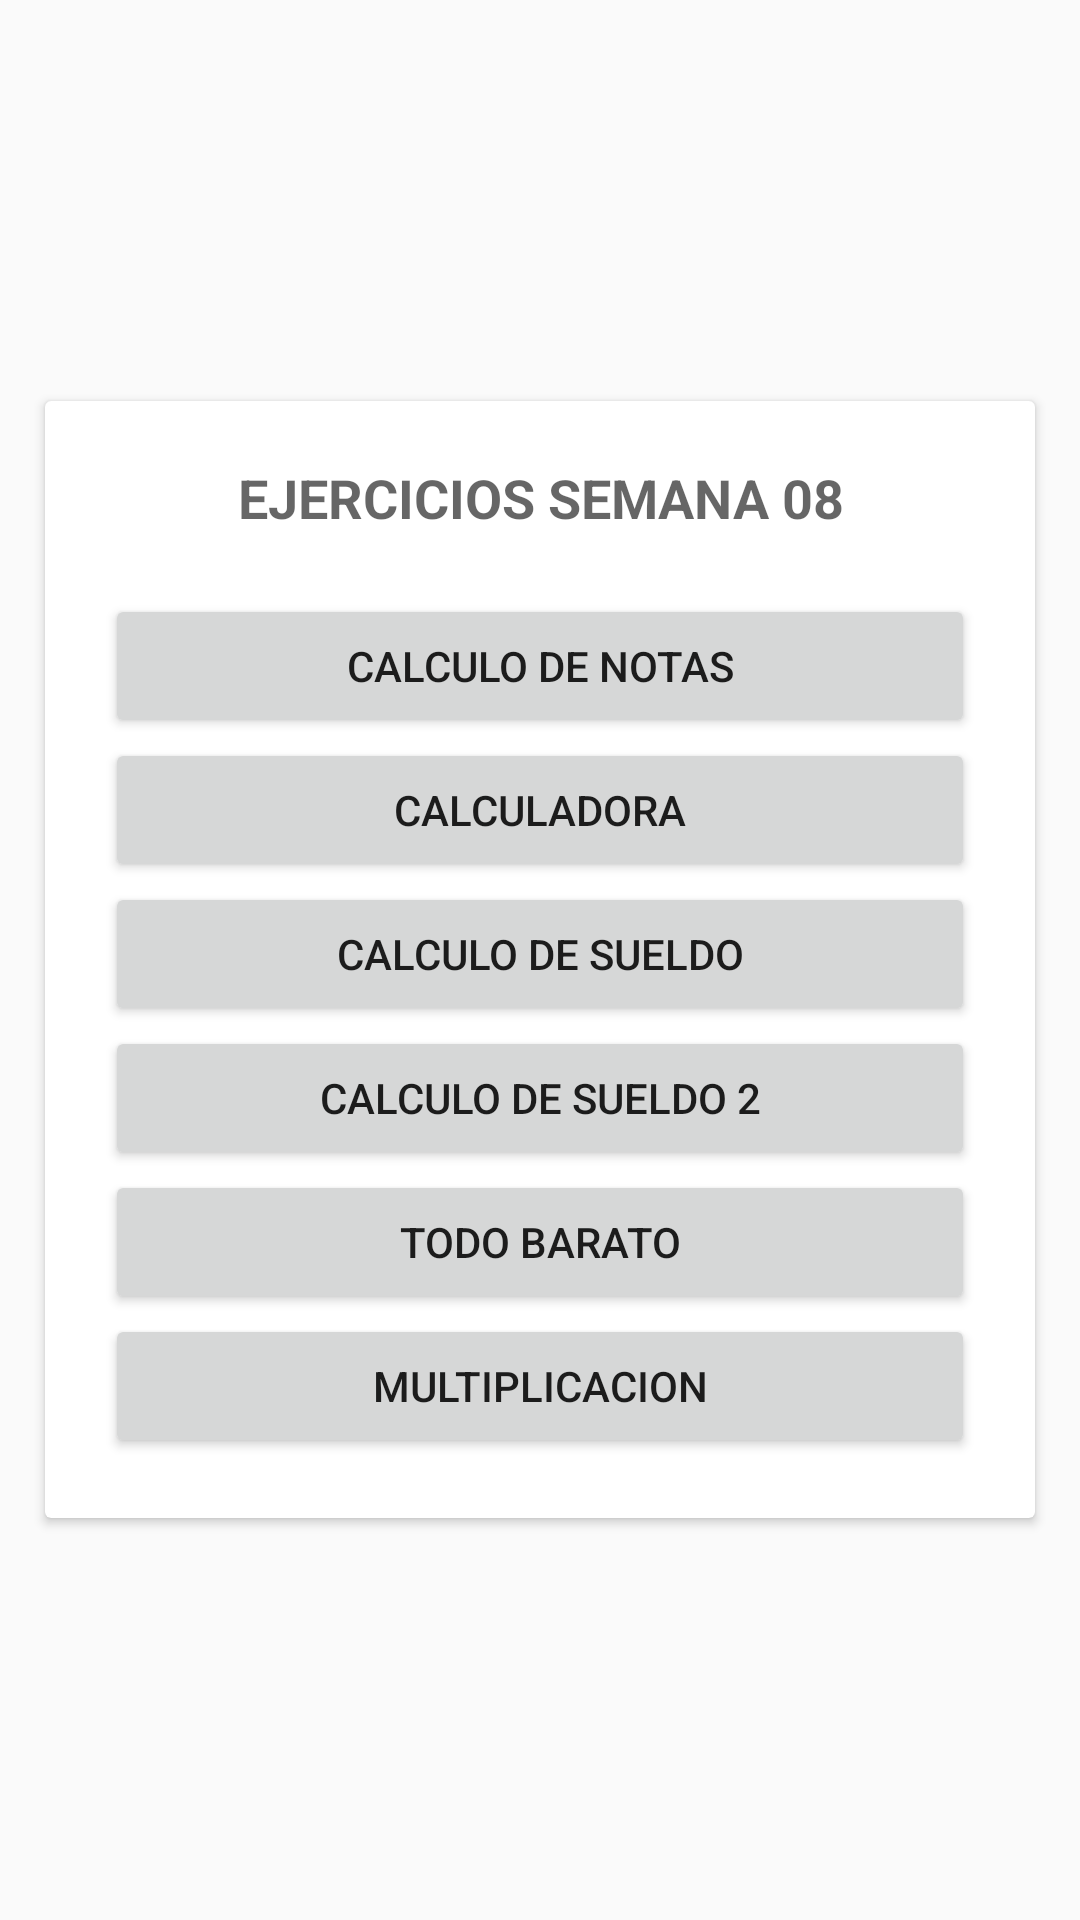

This screen was rendered from an Android layout file. Write that file and the resources it references.
<!-- AndroidManifest.xml: application theme Theme.Practice -->
<!-- res/layout/activity_ejercicios_sem7.xml -->
<?xml version="1.0" encoding="utf-8"?>
<LinearLayout xmlns:android="http://schemas.android.com/apk/res/android"
    xmlns:tools="http://schemas.android.com/tools"
    android:layout_width="match_parent"
    android:layout_height="match_parent"
    android:orientation="vertical"
    android:layout_gravity="center"
    android:gravity="center"
    tools:context=".EjerciciosSem7Activity">

    <androidx.cardview.widget.CardView
        android:layout_width="match_parent"
        android:layout_height="wrap_content"
        android:layout_margin="15dp">

        <LinearLayout
            android:layout_width="match_parent"
            android:layout_height="wrap_content"
            android:orientation="vertical"
            android:paddingEnd="20dp"
            android:paddingStart="20dp"
            android:paddingBottom="20dp">

            <TextView
                android:layout_width="match_parent"
                android:layout_height="wrap_content"
                android:text="EJERCICIOS SEMANA 08"
                android:layout_margin="20dp"
                android:textAlignment="center"
                android:textAppearance="@style/TextAppearance.AppCompat.Medium"
                android:textStyle="bold"/>

            <Button
                android:id="@+id/btnAppCalculoNotas"
                android:layout_width="match_parent"
                android:layout_height="wrap_content"
                android:text="CALCULO DE NOTAS"/>

            <Button
                android:id="@+id/btnCalculadora"
                android:layout_width="match_parent"
                android:layout_height="wrap_content"
                android:text="CALCULADORA"/>
            <Button
                android:id="@+id/btnAppCalculoSueldo"
                android:layout_width="match_parent"
                android:layout_height="wrap_content"
                android:text="CALCULO DE SUELDO"/>
            <Button
                android:id="@+id/btnAppCalculoSueldo2"
                android:layout_width="match_parent"
                android:layout_height="wrap_content"
                android:text="CALCULO DE SUELDO 2"/>
            <Button
                android:id="@+id/btnAppTodoBarato"
                android:layout_width="match_parent"
                android:layout_height="wrap_content"
                android:text="TODO BARATO"/>

            <Button
                android:id="@+id/btnAppMultiplicacion"
                android:layout_width="match_parent"
                android:layout_height="wrap_content"
                android:text="MULTIPLICACION"/>

        </LinearLayout>
    </androidx.cardview.widget.CardView>

</LinearLayout>
<!-- resources referenced by this layout -->
<resources>
  <style name="Theme.Practice" parent="Base.Theme.Practice" />
  <style name="Base.Theme.Practice" parent="Theme.AppCompat.Light.DarkActionBar">
          
          
          <item name="colorPrimary">@color/colorPrimary</item>
          <item name="colorPrimaryDark">@color/colorPrimaryDark</item>
          <item name="colorAccent">@color/colorAccent</item>
      </style>
  <color name="colorPrimary">#381E72</color>
  <color name="colorPrimaryDark">#7334FD</color>
  <color name="colorAccent">#381E72</color>
</resources>
